2-way image classification set "final_dataset" from GitHub (SliMac16/projekt_inz); label vocabulary: anomaly, clean.

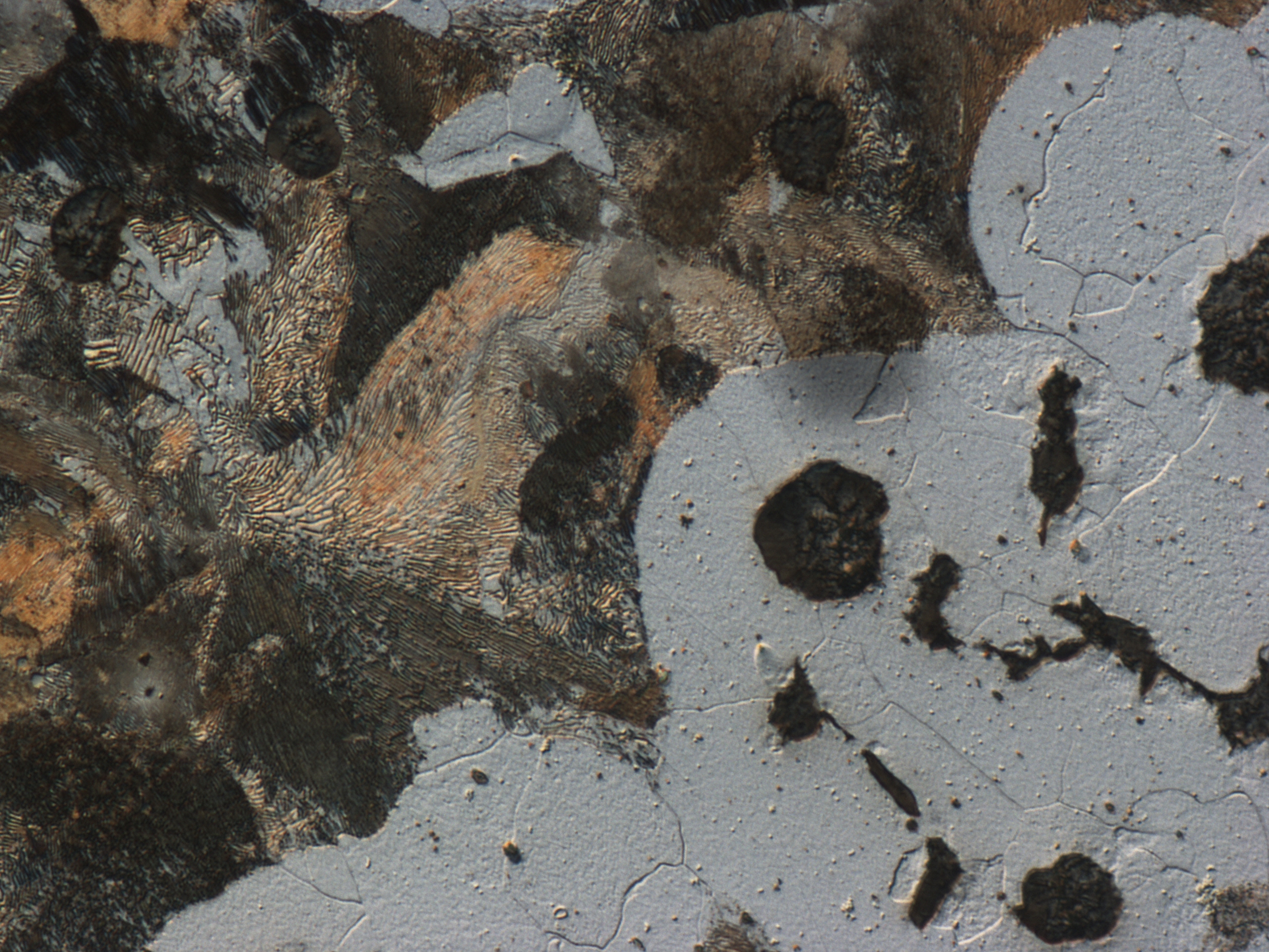
Label: anomaly

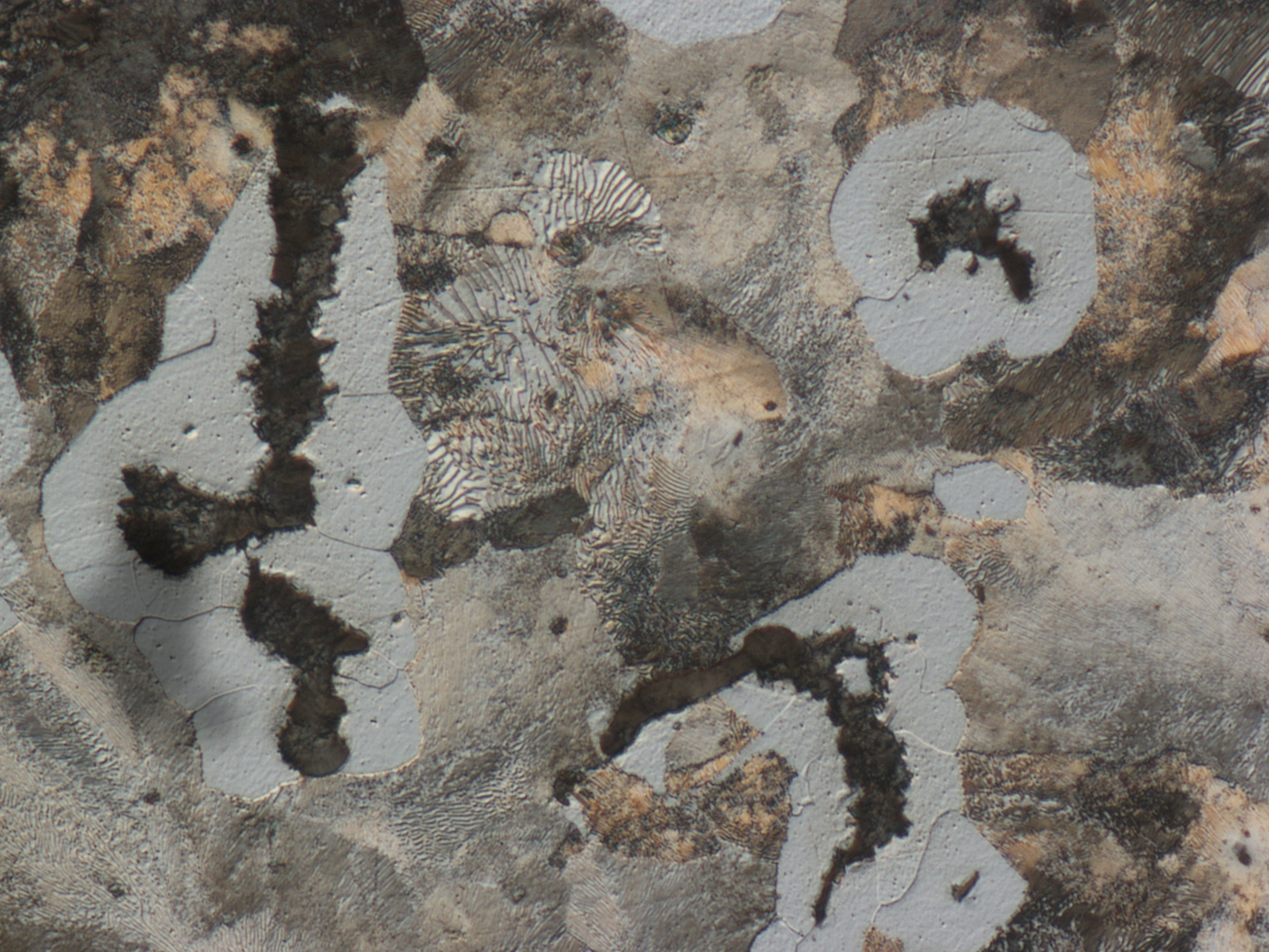
Label: anomaly

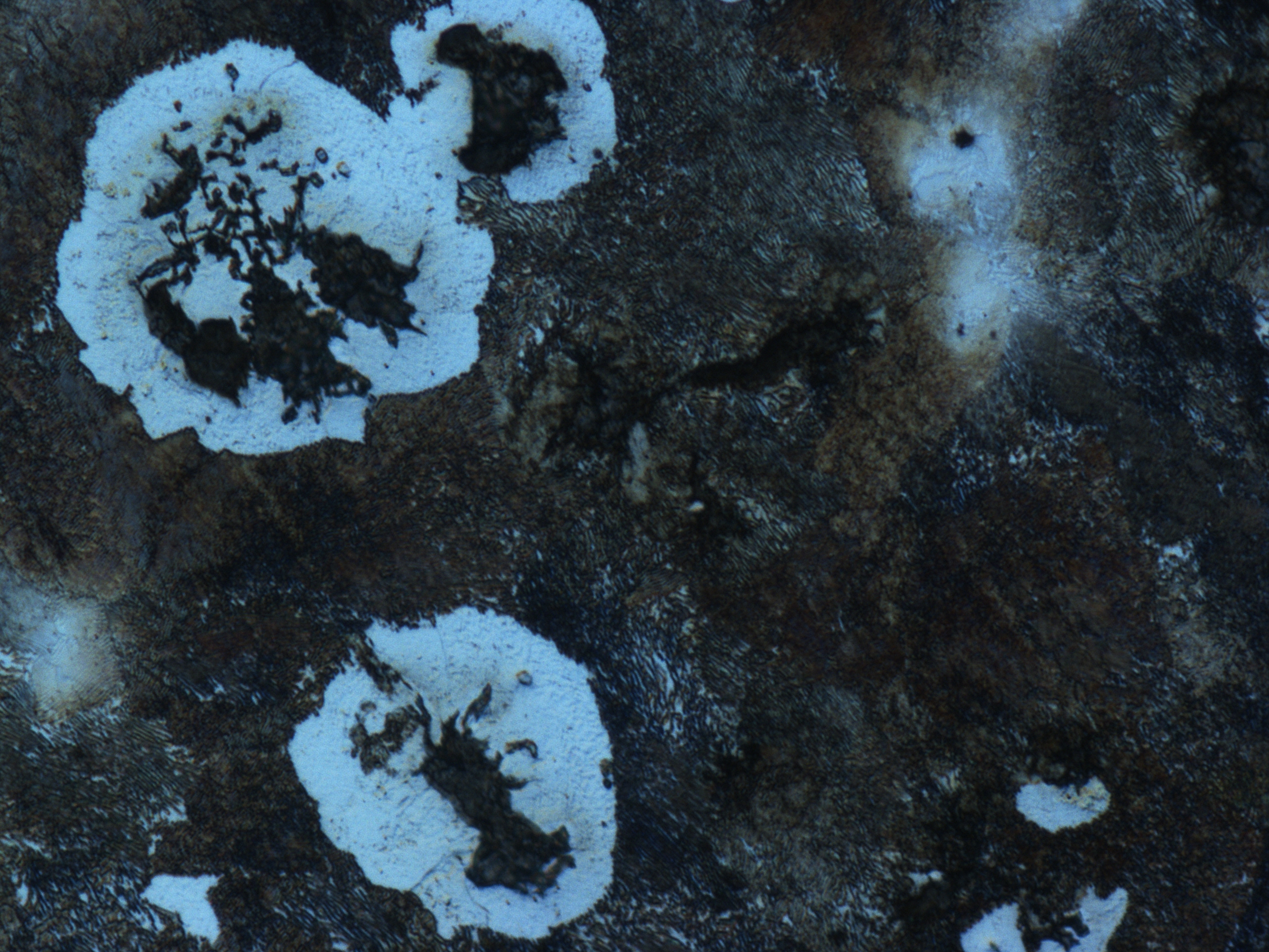
Label: clean

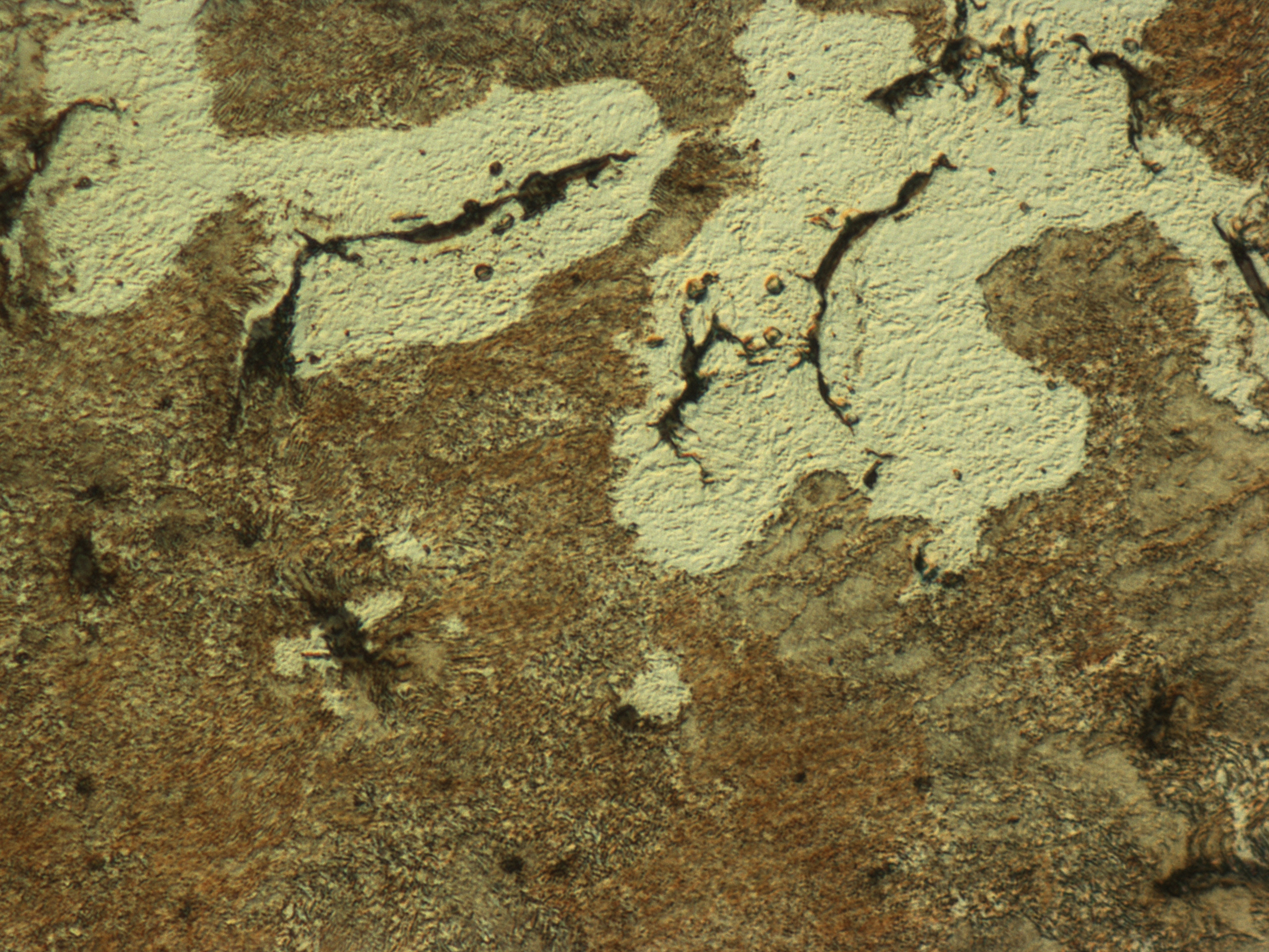
Label: clean

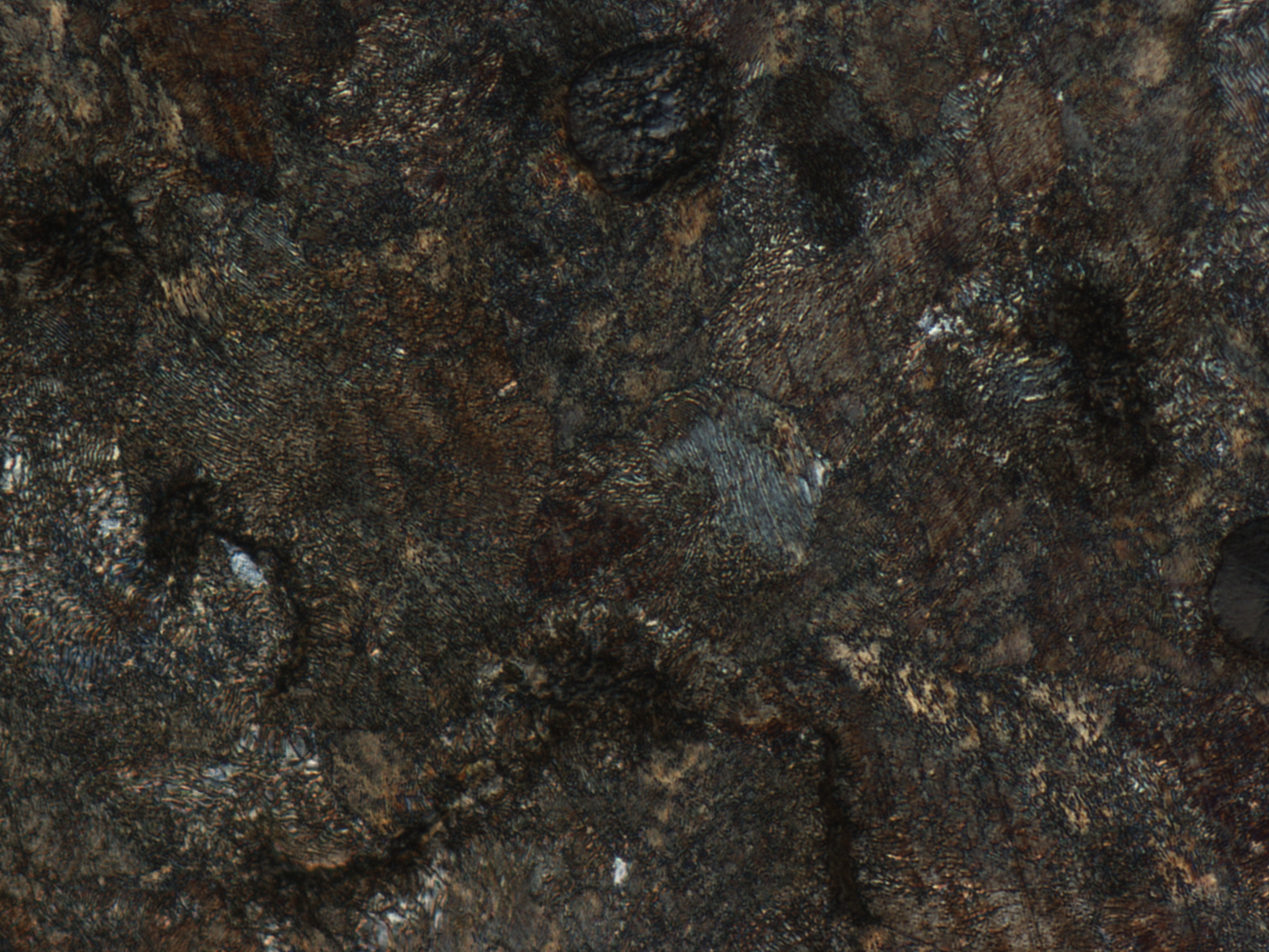
Label: clean

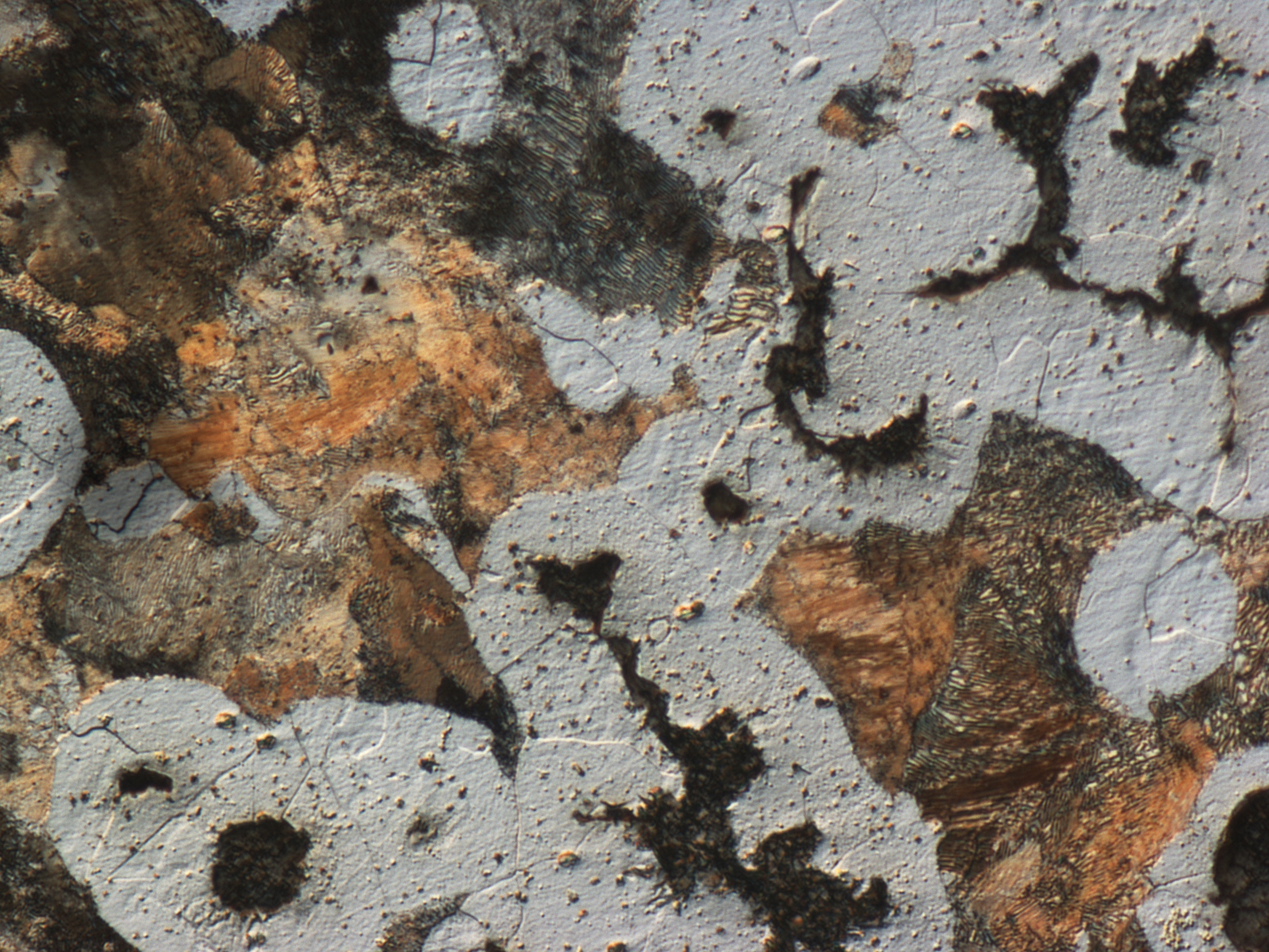
Label: anomaly
